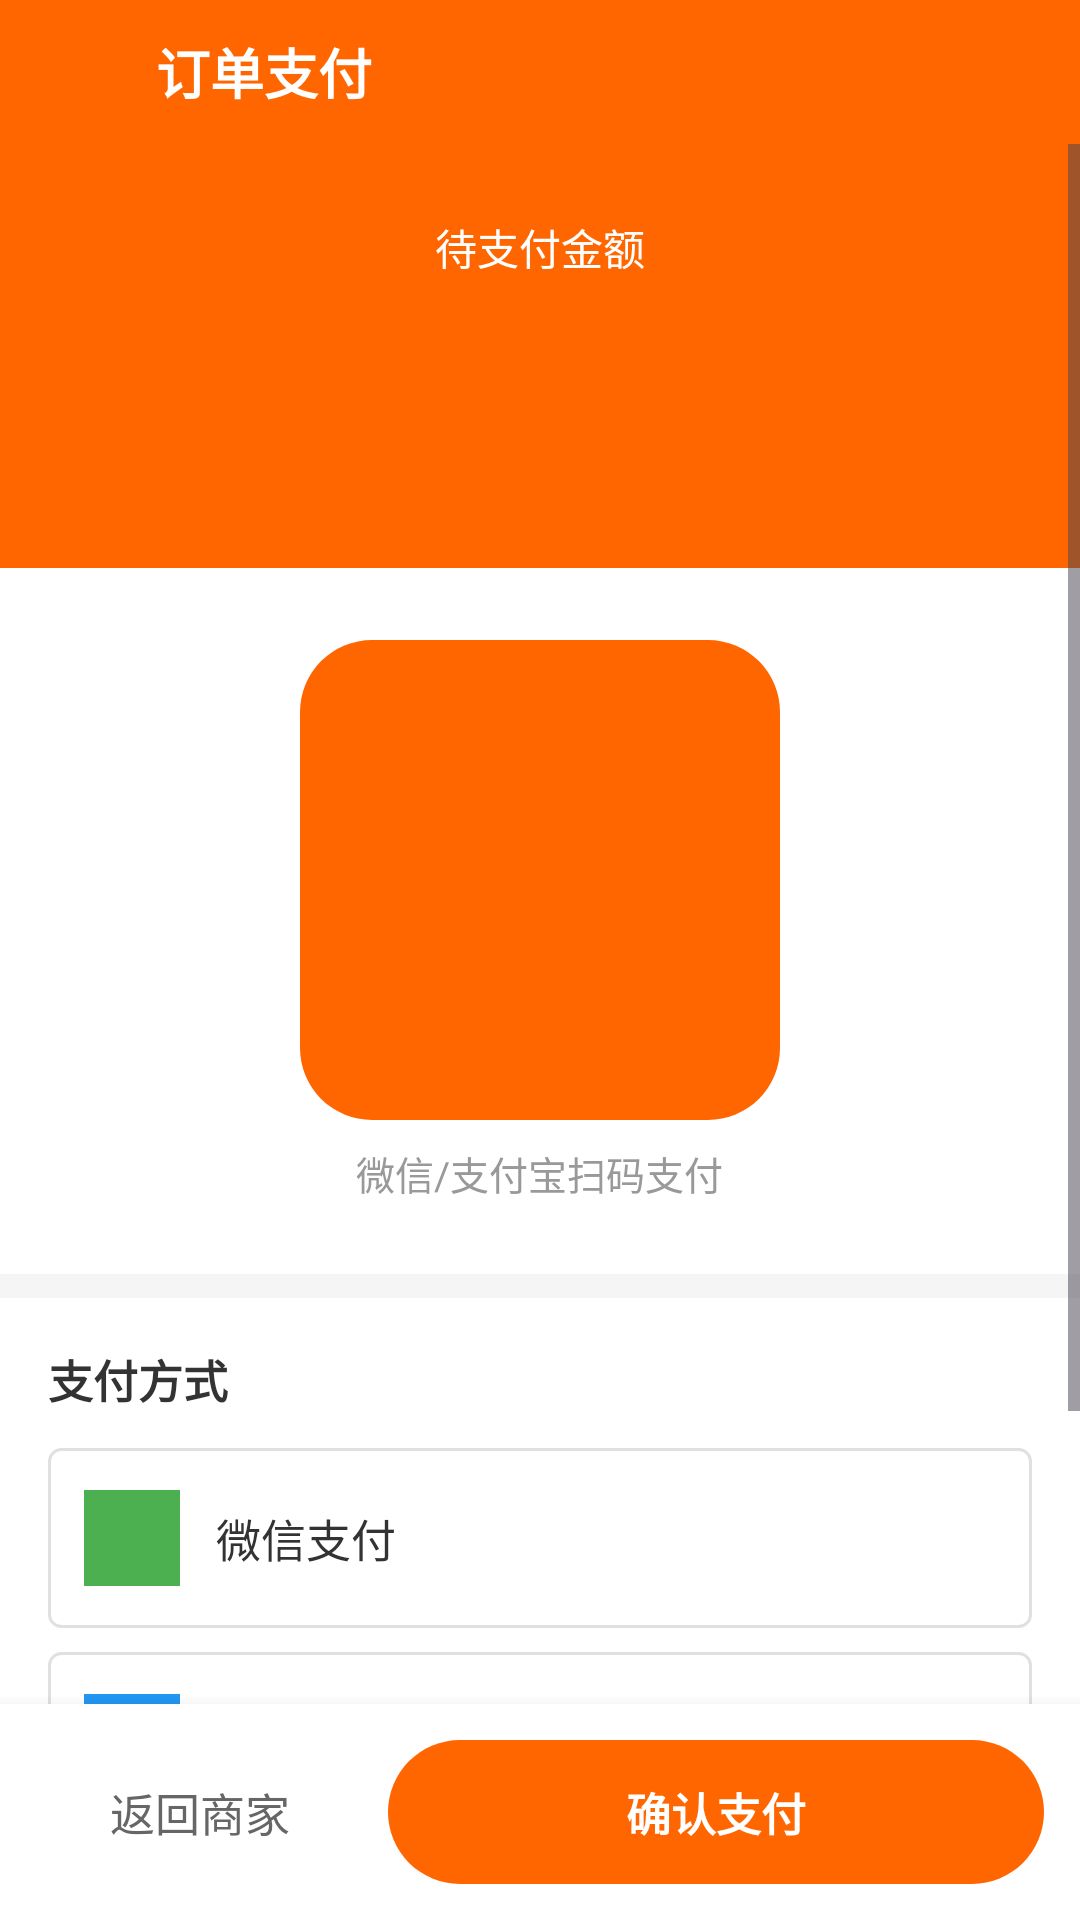

Write the Android layout XML for this screen, with the resource values it uses.
<!-- AndroidManifest.xml: application theme Theme.Project_new_takeout -->
<!-- res/layout/activity_pay.xml -->
<?xml version="1.0" encoding="utf-8"?>
<androidx.constraintlayout.widget.ConstraintLayout xmlns:android="http://schemas.android.com/apk/res/android"
    xmlns:app="http://schemas.android.com/apk/res-auto"
    android:layout_width="match_parent"
    android:layout_height="match_parent"
    android:background="@color/bgMain">

    
    <LinearLayout
        android:id="@+id/layout_title"
        android:layout_width="0dp"
        android:layout_height="48dp"
        android:background="@color/colorPrimary"
        android:gravity="center_vertical"
        android:orientation="horizontal"
        android:paddingStart="16dp"
        android:paddingEnd="16dp"
        app:layout_constraintEnd_toEndOf="parent"
        app:layout_constraintStart_toStartOf="parent"
        app:layout_constraintTop_toTopOf="parent">

        <ImageView
            android:id="@+id/iv_back"
            android:layout_width="24dp"
            android:layout_height="24dp"
            android:rotation="180"
            android:src="@drawable/ic_arrow_right" />

        <TextView
            android:layout_width="0dp"
            android:layout_height="wrap_content"
            android:layout_marginStart="12dp"
            android:layout_weight="1"
            android:text="@string/order_pay"
            android:textColor="@color/white"
            android:textSize="@dimen/text_18sp"
            android:textStyle="bold" />
    </LinearLayout>

    <ScrollView
        android:layout_width="0dp"
        android:layout_height="0dp"
        app:layout_constraintBottom_toTopOf="@id/layout_bottom"
        app:layout_constraintEnd_toEndOf="parent"
        app:layout_constraintStart_toStartOf="parent"
        app:layout_constraintTop_toBottomOf="@id/layout_title">

        <LinearLayout
            android:layout_width="match_parent"
            android:layout_height="wrap_content"
            android:orientation="vertical">

            
            <LinearLayout
                android:layout_width="match_parent"
                android:layout_height="wrap_content"
                android:background="@color/colorPrimary"
                android:gravity="center"
                android:orientation="vertical"
                android:padding="24dp">

                <TextView
                    android:layout_width="wrap_content"
                    android:layout_height="wrap_content"
                    android:text="@string/pay_amount"
                    android:textColor="@color/white"
                    android:textSize="@dimen/text_14sp" />

                <TextView
                    android:id="@+id/tv_pay_amount"
                    android:layout_width="wrap_content"
                    android:layout_height="wrap_content"
                    android:layout_marginTop="8dp"
                    android:textColor="@color/white"
                    android:textSize="@dimen/text_32sp"
                    android:textStyle="bold" />

                <TextView
                    android:id="@+id/tv_order_number"
                    android:layout_width="wrap_content"
                    android:layout_height="wrap_content"
                    android:layout_marginTop="4dp"
                    android:textColor="#CCFFFFFF"
                    android:textSize="@dimen/text_13sp" />
            </LinearLayout>

            
            <LinearLayout
                android:layout_width="match_parent"
                android:layout_height="wrap_content"
                android:background="@color/bgWhite"
                android:gravity="center"
                android:orientation="vertical"
                android:padding="24dp">

                <ImageView
                    android:layout_width="160dp"
                    android:layout_height="160dp"
                    android:background="@drawable/bg_search_bar"
                    android:scaleType="centerCrop"
                    android:src="@drawable/bg_orange_button" />

                <TextView
                    android:layout_width="wrap_content"
                    android:layout_height="wrap_content"
                    android:layout_marginTop="8dp"
                    android:text="@string/pay_qr_hint"
                    android:textColor="@color/textHint"
                    android:textSize="@dimen/text_13sp" />
            </LinearLayout>

            <View
                android:layout_width="match_parent"
                android:layout_height="8dp"
                android:background="@color/bgMain" />

            
            <LinearLayout
                android:layout_width="match_parent"
                android:layout_height="wrap_content"
                android:background="@color/bgWhite"
                android:orientation="vertical"
                android:padding="16dp">

                <TextView
                    android:layout_width="wrap_content"
                    android:layout_height="wrap_content"
                    android:text="支付方式"
                    android:textColor="@color/textPrimary"
                    android:textSize="@dimen/text_15sp"
                    android:textStyle="bold" />

                
                <LinearLayout
                    android:id="@+id/layout_wechat_pay"
                    android:layout_width="match_parent"
                    android:layout_height="60dp"
                    android:layout_marginTop="12dp"
                    android:background="@drawable/selector_payment_method"
                    android:gravity="center_vertical"
                    android:orientation="horizontal"
                    android:padding="12dp">

                    <View
                        android:layout_width="32dp"
                        android:layout_height="32dp"
                        android:background="@color/tagGreen" />

                    <TextView
                        android:layout_width="0dp"
                        android:layout_height="wrap_content"
                        android:layout_marginStart="12dp"
                        android:layout_weight="1"
                        android:text="@string/wechat_pay"
                        android:textColor="@color/textPrimary"
                        android:textSize="@dimen/text_15sp" />

                    <TextView
                        android:layout_width="wrap_content"
                        android:layout_height="wrap_content"
                        android:background="@drawable/bg_recommend_tag"
                        android:paddingHorizontal="8dp"
                        android:paddingVertical="2dp"
                        android:text="@string/recommend"
                        android:textColor="@color/white"
                        android:textSize="@dimen/text_11sp" />
                </LinearLayout>

                
                <LinearLayout
                    android:id="@+id/layout_alipay"
                    android:layout_width="match_parent"
                    android:layout_height="60dp"
                    android:layout_marginTop="8dp"
                    android:background="@drawable/selector_payment_method"
                    android:gravity="center_vertical"
                    android:orientation="horizontal"
                    android:padding="12dp">

                    <View
                        android:layout_width="32dp"
                        android:layout_height="32dp"
                        android:background="@color/tagBlue" />

                    <TextView
                        android:layout_width="0dp"
                        android:layout_height="wrap_content"
                        android:layout_marginStart="12dp"
                        android:layout_weight="1"
                        android:text="@string/alipay"
                        android:textColor="@color/textPrimary"
                        android:textSize="@dimen/text_15sp" />
                </LinearLayout>
            </LinearLayout>

            
            <LinearLayout
                android:layout_width="match_parent"
                android:layout_height="wrap_content"
                android:layout_marginTop="8dp"
                android:background="@color/bgWhite"
                android:orientation="horizontal"
                android:padding="16dp">

                <ImageView
                    android:layout_width="20dp"
                    android:layout_height="20dp"
                    android:layout_gravity="center_vertical"
                    android:src="@drawable/ic_star"
                    android:tint="@color/priceRed" />

                <TextView
                    android:layout_width="0dp"
                    android:layout_height="wrap_content"
                    android:layout_marginStart="8dp"
                    android:layout_weight="1"
                    android:text="@string/timeout_hint"
                    android:textColor="@color/textSecondary"
                    android:textSize="@dimen/text_13sp" />

                <TextView
                    android:id="@+id/tv_countdown"
                    android:layout_width="wrap_content"
                    android:layout_height="wrap_content"
                    android:text="15:00"
                    android:textColor="@color/priceRed"
                    android:textSize="@dimen/text_16sp"
                    android:textStyle="bold" />
            </LinearLayout>
        </LinearLayout>
    </ScrollView>

    
    <LinearLayout
        android:id="@+id/layout_bottom"
        android:layout_width="0dp"
        android:layout_height="wrap_content"
        android:background="@color/bgWhite"
        android:elevation="8dp"
        android:gravity="center_vertical"
        android:orientation="horizontal"
        android:padding="12dp"
        app:layout_constraintBottom_toBottomOf="parent"
        app:layout_constraintEnd_toEndOf="parent"
        app:layout_constraintStart_toStartOf="parent">

        <TextView
            android:id="@+id/btn_back_shop"
            android:layout_width="0dp"
            android:layout_height="@dimen/button_height"
            android:layout_marginEnd="8dp"
            android:layout_weight="1"
            android:background="@drawable/bg_search_bar"
            android:gravity="center"
            android:text="@string/back_shop"
            android:textColor="@color/textSecondary"
            android:textSize="@dimen/text_15sp" />

        <TextView
            android:id="@+id/btn_confirm_pay"
            android:layout_width="0dp"
            android:layout_height="@dimen/button_height"
            android:layout_weight="2"
            android:background="@drawable/selector_orange_button"
            android:gravity="center"
            android:text="@string/confirm_pay"
            android:textColor="@color/white"
            android:textSize="@dimen/text_15sp"
            android:textStyle="bold" />
    </LinearLayout>

</androidx.constraintlayout.widget.ConstraintLayout>
<!-- resources referenced by this layout -->
<resources>
  <color name="bgMain">#F5F5F5</color>
  <color name="bgWhite">#FFFFFF</color>
  <color name="colorPrimary">#FF6600</color>
  <color name="priceRed">#FF4444</color>
  <color name="tagBlue">#2196F3</color>
  <color name="tagGreen">#4CAF50</color>
  <color name="textHint">#999999</color>
  <color name="textPrimary">#333333</color>
  <color name="textSecondary">#666666</color>
  <color name="white">#FFFFFFFF</color>
  <dimen name="button_height">48dp</dimen>
  <dimen name="text_11sp">11sp</dimen>
  <dimen name="text_13sp">13sp</dimen>
  <dimen name="text_14sp">14sp</dimen>
  <dimen name="text_15sp">15sp</dimen>
  <dimen name="text_16sp">16sp</dimen>
  <dimen name="text_18sp">18sp</dimen>
  <dimen name="text_32sp">32sp</dimen>
  <!-- drawable bg_orange_button (drawable) -->
  <?xml version="1.0" encoding="utf-8"?>
  <shape xmlns:android="http://schemas.android.com/apk/res/android" android:shape="rectangle">
      <solid android:color="@color/btnOrange" />
      <corners android:radius="@dimen/corner_button" />
  </shape>
  <!-- drawable bg_recommend_tag (drawable) -->
  <?xml version="1.0" encoding="utf-8"?>
  <shape xmlns:android="http://schemas.android.com/apk/res/android" android:shape="rectangle">
      <solid android:color="#44FFFFFF" />
      <corners android:radius="4dp" />
  </shape>
  <!-- drawable ic_star (drawable) -->
  <?xml version="1.0" encoding="utf-8"?>
  <vector xmlns:android="http://schemas.android.com/apk/res/android"
      android:width="16dp"
      android:height="16dp"
      android:viewportWidth="24"
      android:viewportHeight="24">
      <path
          android:fillColor="#FFAA00"
          android:pathData="M12,17.27L18.18,21L16.54,13.97L22,9.24L14.81,8.63L12,2L9.19,8.63L2,9.24L7.46,13.97L5.82,21L12,17.27Z" />
  </vector>
  <!-- drawable selector_orange_button (drawable) -->
  <?xml version="1.0" encoding="utf-8"?>
  <selector xmlns:android="http://schemas.android.com/apk/res/android">
      <item android:drawable="@drawable/bg_orange_button_pressed" android:state_pressed="true" />
      <item android:drawable="@drawable/bg_orange_button_pressed" android:state_focused="true" />
      <item android:drawable="@drawable/bg_orange_button" />
  </selector>
  <string name="alipay">支付宝支付</string>
  <string name="back_shop">返回商家</string>
  <string name="confirm_pay">确认支付</string>
  <string name="order_pay">订单支付</string>
  <string name="pay_amount">待支付金额</string>
  <string name="pay_qr_hint">微信/支付宝扫码支付</string>
  <string name="recommend">推荐</string>
  <string name="timeout_hint">15分钟内未支付，订单将自动取消</string>
  <string name="wechat_pay">微信支付</string>
  <style name="Theme.Project_new_takeout" parent="Base.Theme.Project_new_takeout" />
  <color name="btnOrange">#FF6600</color>
  <dimen name="corner_button">24dp</dimen>
  <!-- drawable bg_orange_button_pressed (drawable) -->
  <?xml version="1.0" encoding="utf-8"?>
  <shape xmlns:android="http://schemas.android.com/apk/res/android" android:shape="rectangle">
      <solid android:color="@color/btnOrangePressed" />
      <corners android:radius="@dimen/corner_button" />
  </shape>
  <style name="Base.Theme.Project_new_takeout" parent="Theme.Material3.Light.NoActionBar">
          <item name="colorPrimary">@color/colorPrimary</item>
          <item name="colorOnPrimary">@color/white</item>
          <item name="colorPrimaryContainer">@color/colorPrimaryLight</item>
          <item name="colorOnPrimaryContainer">@color/white</item>
          <item name="colorSecondary">@color/colorPrimary</item>
          <item name="colorOnSecondary">@color/white</item>
          <item name="android:colorBackground">@color/bgMain</item>
          <item name="colorSurface">@color/bgWhite</item>
          <item name="android:statusBarColor">@color/colorPrimaryDark</item>
          <item name="android:navigationBarColor">@color/white</item>
          <item name="android:windowLightStatusBar">false</item>
      </style>
  <color name="btnOrangePressed">#E55A00</color>
  <color name="colorPrimaryLight">#FF8533</color>
  <color name="colorPrimaryDark">#E55A00</color>
</resources>
